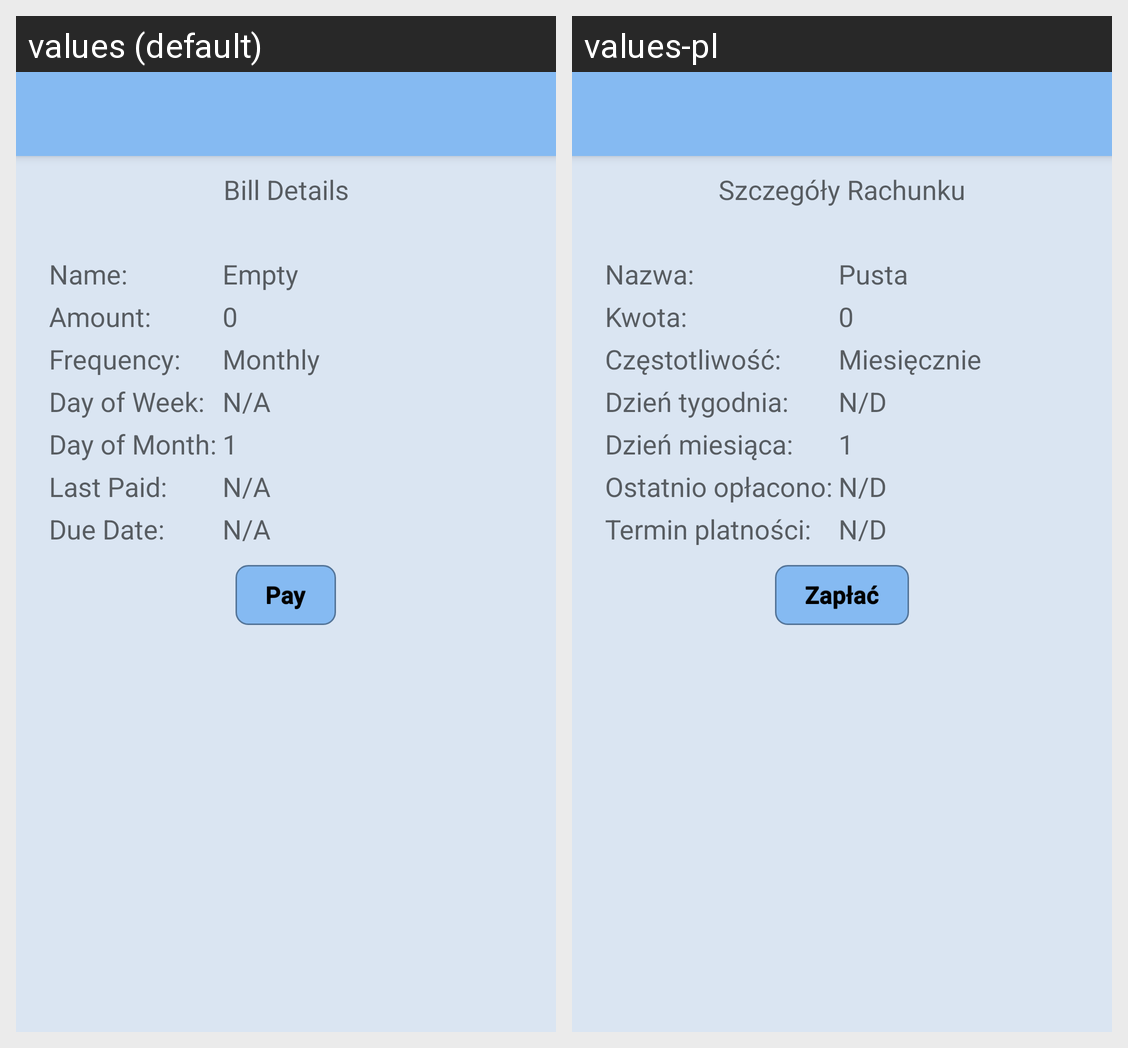

Locale-by-locale string values for the Android screen shown in this grid:
Android screen res/layout/bill.xml rendered under 2 locales, left to right: values (default), values-pl. Device: Nexus 5 (rendered at 1080×1920; each locale shown at half size, 540×960, under a caption strip naming it); theme AppTheme.NoActionBar.
Strings drawn on this screen, with the default value and each locale's value (text and hints the layout hard-codes, and strings that could not be matched under every locale, appear in the picture but are not listed):

billDetails_string
  values: Bill Details
  values-pl: Szczegóły Rachunku

name_string
  values: Name:
  values-pl: Nazwa:

empty_string
  values: Empty
  values-pl: Pusta

amount_string
  values: Amount:
  values-pl: Kwota:

frequency_string
  values: Frequency:
  values-pl: Częstotliwość:

monthly_string
  values: Monthly
  values-pl: Miesięcznie

dow_string
  values: Day of Week:
  values-pl: Dzień tygodnia:

na_string
  values: N/A
  values-pl: N/D

dom_string
  values: Day of Month:
  values-pl: Dzień miesiąca:

lastPaid_string
  values: Last Paid:
  values-pl: Ostatnio opłacono:

dueDate_string
  values: Due Date:
  values-pl: Termin platności:

pay_string
  values: Pay
  values-pl: Zapłać
